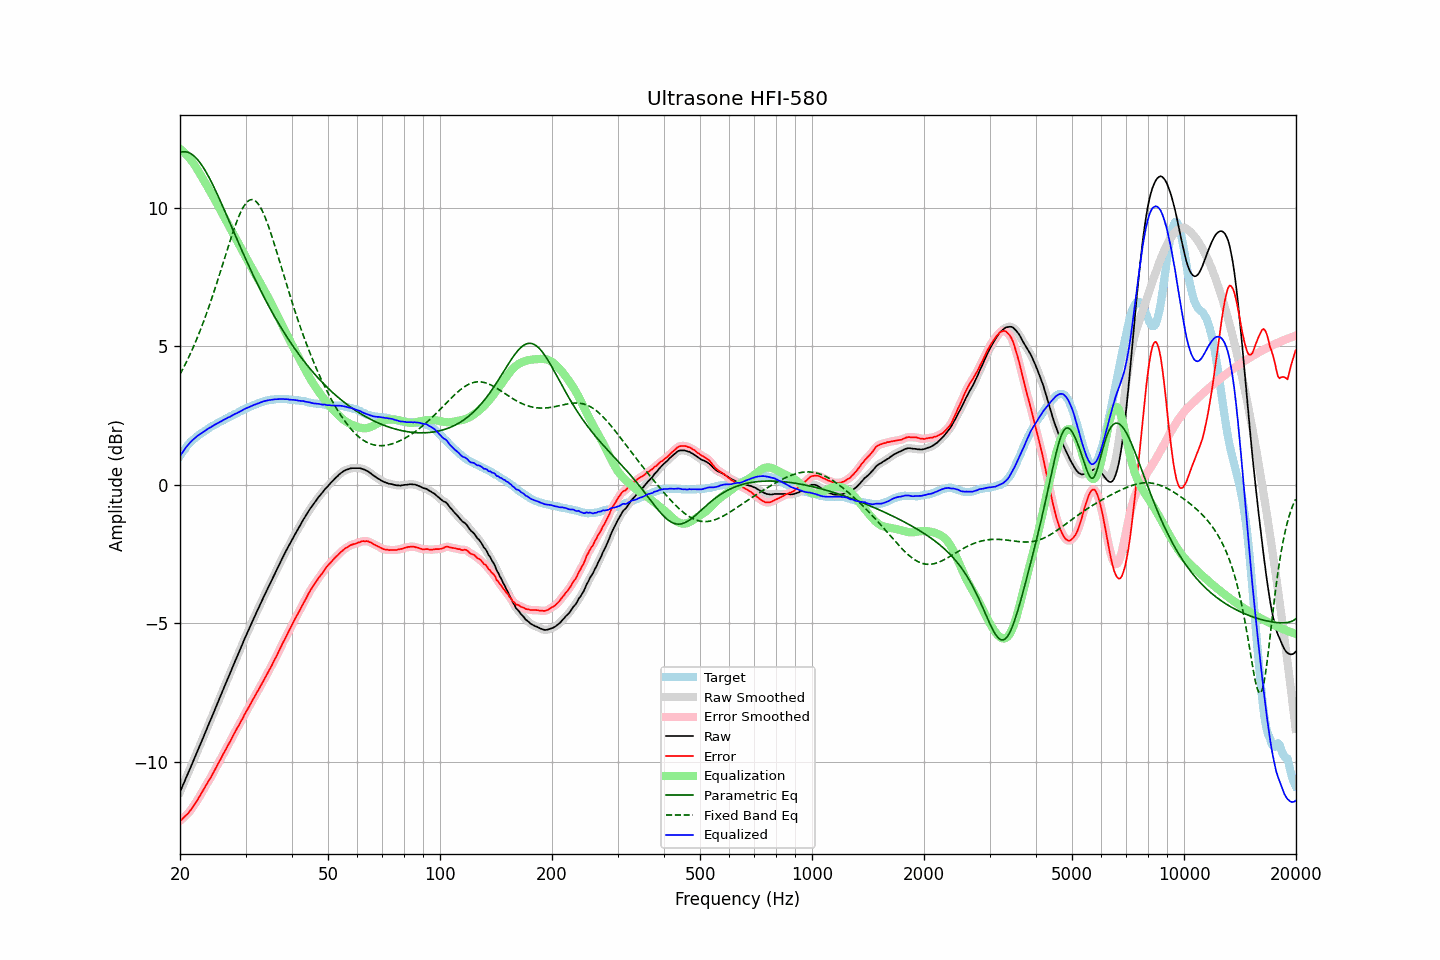

Source data for this figure (header and first rows):
frequency, raw, error, smoothed, error_smoothed, equalization, parametric_eq, fixed_band_eq, equalized_raw, equalized_smoothed, target
20.00, -11.08, -12.12, -11.08, -12.12, 12.12, 11.98, 3.99, 1.04, 1.04, 1.04
20.20, -10.95, -12.08, -10.95, -12.07, 12.08, 12.00, 4.09, 1.13, 1.13, 1.13
20.40, -10.81, -12.02, -10.81, -12.02, 12.02, 12.01, 4.20, 1.22, 1.21, 1.21
20.61, -10.68, -11.96, -10.68, -11.97, 11.97, 12.01, 4.32, 1.29, 1.29, 1.28
20.81, -10.54, -11.91, -10.54, -11.91, 11.91, 12.01, 4.43, 1.37, 1.37, 1.37
21.02, -10.41, -11.86, -10.41, -11.85, 11.85, 11.99, 4.55, 1.44, 1.44, 1.45
21.23, -10.27, -11.78, -10.27, -11.78, 11.78, 11.97, 4.68, 1.51, 1.51, 1.51
21.44, -10.14, -11.71, -10.14, -11.71, 11.70, 11.94, 4.80, 1.56, 1.57, 1.57
21.66, -10.00, -11.62, -10.00, -11.62, 11.62, 11.90, 4.93, 1.62, 1.62, 1.62
21.87, -9.87, -11.54, -9.87, -11.54, 11.54, 11.85, 5.06, 1.67, 1.67, 1.67
22.09, -9.73, -11.45, -9.73, -11.45, 11.45, 11.79, 5.20, 1.72, 1.72, 1.72
22.31, -9.59, -11.36, -9.59, -11.36, 11.36, 11.73, 5.34, 1.77, 1.77, 1.77
22.54, -9.45, -11.26, -9.45, -11.26, 11.26, 11.65, 5.48, 1.81, 1.81, 1.81
22.76, -9.32, -11.17, -9.32, -11.16, 11.16, 11.58, 5.63, 1.84, 1.85, 1.85
22.99, -9.18, -11.06, -9.18, -11.06, 11.06, 11.49, 5.78, 1.88, 1.89, 1.88
23.22, -9.04, -10.96, -9.04, -10.96, 10.97, 11.40, 5.94, 1.93, 1.93, 1.92
23.45, -8.90, -10.86, -8.90, -10.86, 10.87, 11.30, 6.10, 1.97, 1.97, 1.96
23.69, -8.76, -10.76, -8.76, -10.76, 10.77, 11.20, 6.26, 2.00, 2.01, 2.00
23.92, -8.62, -10.66, -8.62, -10.67, 10.66, 11.10, 6.42, 2.05, 2.04, 2.04
24.16, -8.49, -10.58, -8.49, -10.57, 10.56, 10.99, 6.59, 2.07, 2.08, 2.09
24.40, -8.35, -10.47, -8.35, -10.46, 10.46, 10.87, 6.76, 2.11, 2.11, 2.12
24.65, -8.21, -10.35, -8.21, -10.36, 10.35, 10.75, 6.94, 2.14, 2.14, 2.14
24.89, -8.07, -10.24, -8.07, -10.24, 10.25, 10.63, 7.12, 2.18, 2.18, 2.17
25.14, -7.93, -10.14, -7.93, -10.14, 10.14, 10.51, 7.30, 2.21, 2.21, 2.21
25.39, -7.79, -10.03, -7.79, -10.03, 10.03, 10.38, 7.48, 2.24, 2.24, 2.24
25.65, -7.65, -9.93, -7.65, -9.92, 9.92, 10.25, 7.66, 2.27, 2.27, 2.28
25.91, -7.51, -9.81, -7.51, -9.81, 9.81, 10.12, 7.85, 2.30, 2.30, 2.30
26.16, -7.37, -9.70, -7.37, -9.71, 9.71, 9.99, 8.04, 2.34, 2.34, 2.33
26.43, -7.23, -9.60, -7.23, -9.59, 9.60, 9.86, 8.22, 2.37, 2.37, 2.37
26.69, -7.09, -9.49, -7.09, -9.49, 9.49, 9.72, 8.41, 2.40, 2.40, 2.40
26.96, -6.95, -9.38, -6.96, -9.39, 9.38, 9.59, 8.59, 2.43, 2.43, 2.43
27.23, -6.82, -9.28, -6.82, -9.28, 9.27, 9.45, 8.77, 2.45, 2.46, 2.46
27.50, -6.68, -9.17, -6.68, -9.17, 9.17, 9.32, 8.95, 2.48, 2.49, 2.49
27.77, -6.54, -9.05, -6.54, -9.06, 9.06, 9.19, 9.12, 2.52, 2.52, 2.51
28.05, -6.40, -8.95, -6.40, -8.94, 8.95, 9.05, 9.29, 2.55, 2.55, 2.55
28.33, -6.27, -8.84, -6.27, -8.84, 8.84, 8.92, 9.45, 2.57, 2.58, 2.57
28.62, -6.13, -8.73, -6.13, -8.74, 8.74, 8.78, 9.60, 2.60, 2.60, 2.60
28.90, -6.00, -8.64, -6.00, -8.63, 8.63, 8.65, 9.74, 2.63, 2.63, 2.64
29.19, -5.86, -8.52, -5.86, -8.53, 8.52, 8.52, 9.86, 2.66, 2.66, 2.66
29.48, -5.72, -8.43, -5.72, -8.42, 8.42, 8.39, 9.98, 2.70, 2.70, 2.71
29.78, -5.58, -8.30, -5.58, -8.31, 8.31, 8.26, 10.07, 2.73, 2.73, 2.72
30.08, -5.45, -8.20, -5.45, -8.20, 8.21, 8.13, 10.15, 2.75, 2.76, 2.75
30.38, -5.32, -8.10, -5.32, -8.10, 8.10, 8.00, 10.22, 2.78, 2.78, 2.78
30.68, -5.19, -8.00, -5.19, -8.00, 7.99, 7.87, 10.26, 2.80, 2.80, 2.81
30.99, -5.06, -7.89, -5.06, -7.89, 7.89, 7.75, 10.28, 2.83, 2.83, 2.83
31.30, -4.93, -7.78, -4.93, -7.79, 7.79, 7.63, 10.29, 2.85, 2.85, 2.85
31.61, -4.80, -7.68, -4.80, -7.68, 7.68, 7.50, 10.27, 2.88, 2.88, 2.88
31.93, -4.68, -7.58, -4.68, -7.58, 7.58, 7.38, 10.23, 2.90, 2.90, 2.90
32.24, -4.55, -7.47, -4.55, -7.48, 7.48, 7.26, 10.18, 2.93, 2.92, 2.92
32.57, -4.43, -7.38, -4.43, -7.37, 7.37, 7.14, 10.10, 2.94, 2.94, 2.95
32.89, -4.30, -7.27, -4.30, -7.27, 7.27, 7.03, 10.01, 2.97, 2.97, 2.97
33.22, -4.18, -7.17, -4.18, -7.17, 7.17, 6.91, 9.90, 2.99, 2.99, 2.99
33.55, -4.05, -7.06, -4.05, -7.06, 7.06, 6.80, 9.78, 3.01, 3.01, 3.01
33.89, -3.93, -6.95, -3.93, -6.95, 6.96, 6.69, 9.64, 3.03, 3.03, 3.02
34.23, -3.81, -6.85, -3.81, -6.85, 6.85, 6.58, 9.49, 3.04, 3.04, 3.04
34.57, -3.69, -6.74, -3.69, -6.74, 6.74, 6.47, 9.33, 3.05, 3.05, 3.05
34.92, -3.57, -6.63, -3.57, -6.63, 6.63, 6.36, 9.17, 3.06, 3.06, 3.06
35.27, -3.45, -6.53, -3.45, -6.52, 6.52, 6.26, 8.99, 3.07, 3.07, 3.08
35.62, -3.33, -6.40, -3.33, -6.41, 6.41, 6.15, 8.81, 3.08, 3.08, 3.07
35.97, -3.21, -6.29, -3.21, -6.29, 6.29, 6.05, 8.62, 3.08, 3.08, 3.08
... 635 more rows
